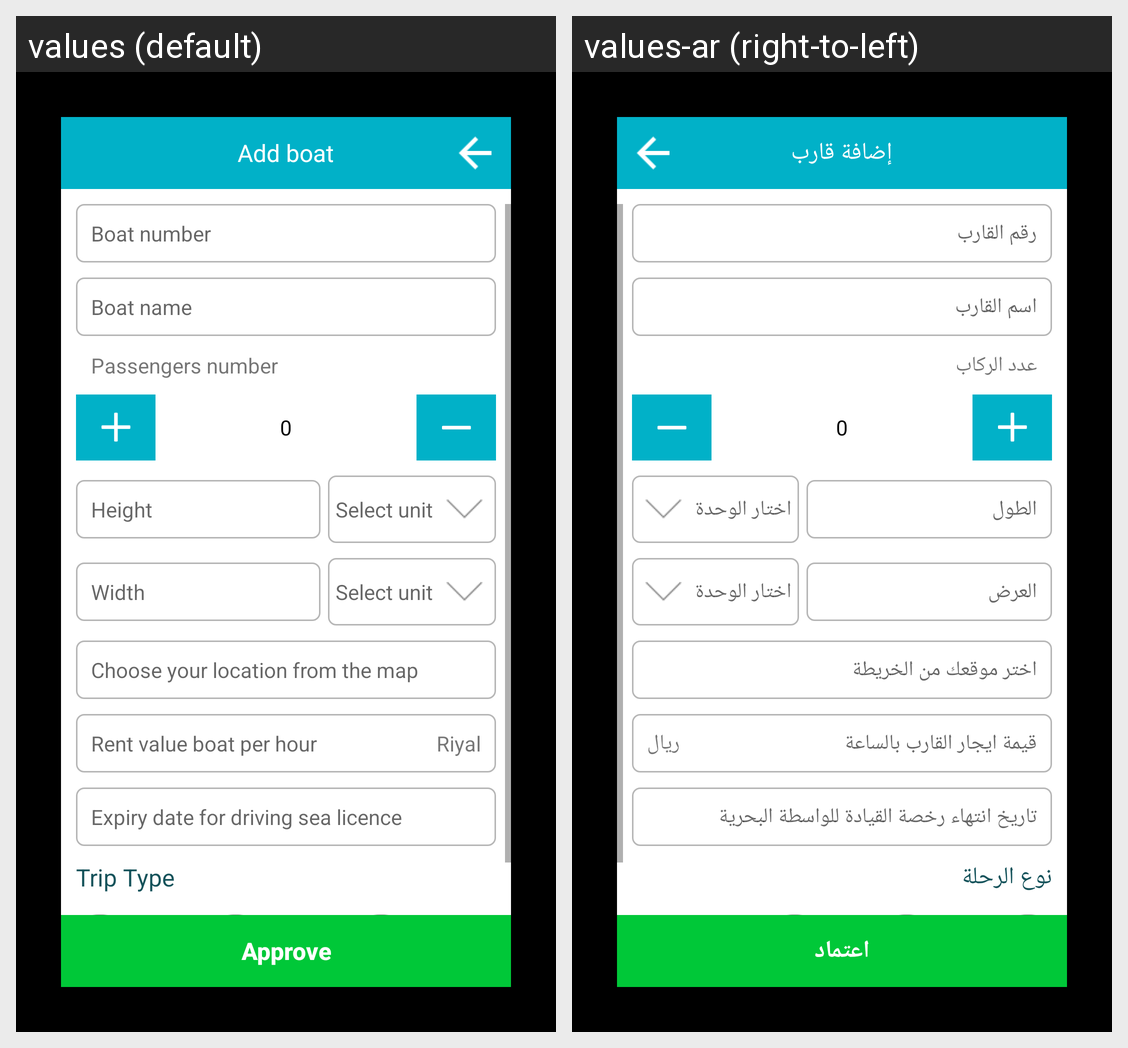

This grid shows one Android layout under two languages. Give, for every string resource on the screen, its name, the default text and each shown locale's text.
Android screen res/layout/add_boat_form.xml rendered under 2 locales, left to right: values (default), values-ar (right-to-left). Device: Nexus 5 (rendered at 1080×1920; each locale shown at half size, 540×960, under a caption strip naming it); theme AppTheme.
Strings drawn on this screen, with the default value and each locale's value (text and hints the layout hard-codes, and strings that could not be matched under every locale, appear in the picture but are not listed):

add_boat
  values: Add boat
  values-ar: إضافة قارب

boat_number
  values: Boat number
  values-ar: رقم القارب

boat_name
  values: Boat name
  values-ar: اسم القارب

passengers_number
  values: Passengers number
  values-ar: عدد الركاب

_0
  values: 0
  values-ar: 0

height
  values: Height
  values-ar: الطول

select_unit
  values: Select unit
  values-ar: اختار الوحدة

width
  values: Width
  values-ar: العرض

select_location
  values: Choose your location from the map
  values-ar: اختر موقعك من الخريطة

rent_value
  values: Rent value boat per hour
  values-ar: قيمة ايجار القارب بالساعة

Riyal
  values: Riyal
  values-ar: ريال

expiry_date_driving
  values: Expiry date for driving sea licence
  values-ar: تاريخ انتهاء رخصة القيادة للواسطة البحرية

trip_type
  values: Trip Type
  values-ar: نوع الرحلة

approve
  values: Approve
  values-ar: اعتماد
